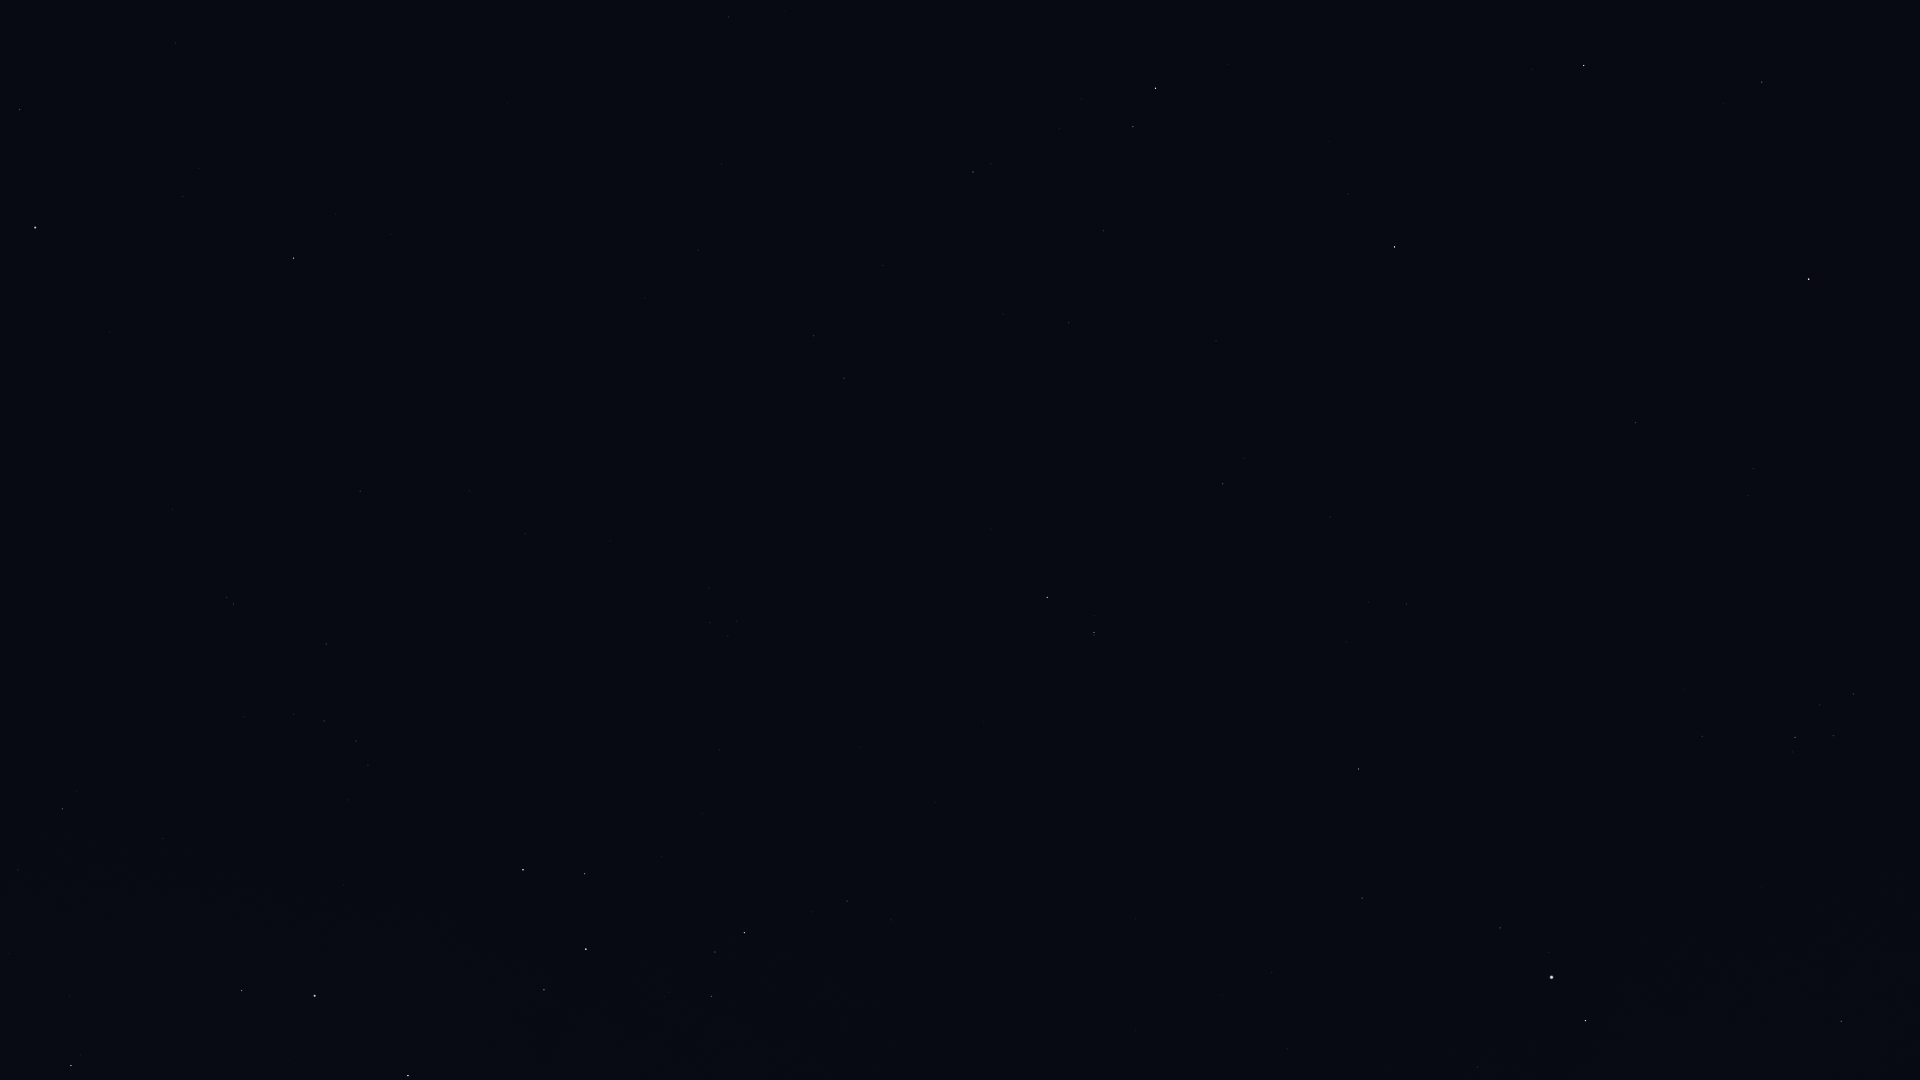

Data behind this chart, as committed beside it:
Star_ID, Name, X, Y
89931, Kaus Media, 408, 1076
90185, Kaus Australis, 315, 996
90422, HIP 90422, 62, 809
90887, HIP 90887, 218, 882
91875, HIP 91875, 281, 851
92761, Ainalrami, 664, 997
92814, HIP 92814, 831, 1075
92855, Nunki, 586, 949
92953, HIP 92953, 213, 737
92989, HIP 92989, 337, 806
93085, HIP 93085, 711, 996
93174, HIP 93174, 348, 800
93506, Ascella, 523, 870
93542, HIP 93542, 244, 717
93683, HIP 93683, 715, 952
93825, HIP 93825, 368, 765
94005, HIP 94005, 293, 714
94114, Meridiana, 356, 741
94141, Albaldah, 744, 933
94160, HIP 94160, 324, 721
94645, Gumala, 686, 868
94820, HIP 94820, 812, 912
95124, Belel, 712, 845
95168, HIP 95168, 847, 901
95241, Arkab Prior, 233, 604
95262, Sika, 502, 736
95294, Arkab Posterior, 227, 598
95347, Rukbat, 326, 644
96406, HIP 96406, 722, 755
97278, Tarazed, 1585, 1021
97649, Altair, 1551, 977
97938, Libertas, 1549, 953
98032, HIP 98032, 360, 491
98036, Alshain, 1500, 928
98066, Terebellum, 728, 636
98337, HIP 98337, 1841, 1021
98412, HIP 98412, 525, 534
98920, HIP 98920, 1868, 986
99711, Phoenicia, 1363, 753
99894, Chechia, 1500, 785
100064, Algedi, 1094, 633
100310, Alshat, 1094, 616
100345, Dabih, 1047, 598
100751, Peacock, 35, 228
101421, Aldulfin, 1702, 736
101769, Rotanev, 1795, 738
101958, Sualocin, 1833, 736
102485, HIP 102485, 844, 378
102618, Albali, 1223, 484
102831, HIP 102831, 645, 298
102978, HIP 102978, 814, 336
103227, HIP 103227, 20, 110
103527, Musica, 1742, 576
103738, HIP 103738, 698, 250
104139, HIP 104139, 1069, 323
104521, HIP 104521, 1748, 496
104780, Solaris, 1872, 513
104858, HIP 104858, 1753, 469
104987, Kitalpha, 1635, 423
105140, HIP 105140, 721, 164
... 13 more rows
